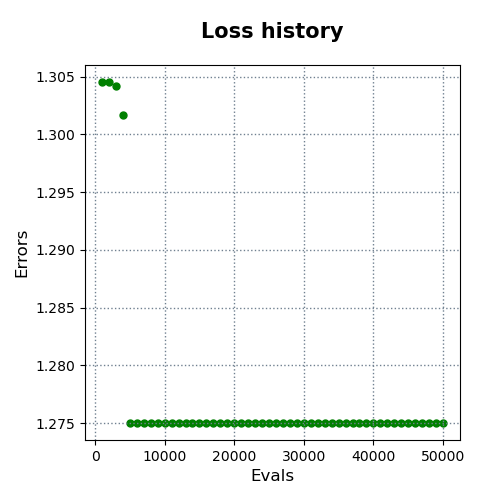

The data file committed next to this chart (first rows):
evals, errors
1000, 1.305
2000, 1.305
3000, 1.304
4000, 1.302
5000, 1.275
6000, 1.275
7000, 1.275
8000, 1.275
9000, 1.275
10000, 1.275
11000, 1.275
12000, 1.275
13000, 1.275
14000, 1.275
15000, 1.275
16000, 1.275
17000, 1.275
18000, 1.275
19000, 1.275
20000, 1.275
21000, 1.275
22000, 1.275
23000, 1.275
24000, 1.275
25000, 1.275
26000, 1.275
27000, 1.275
28000, 1.275
29000, 1.275
30000, 1.275
31000, 1.275
32000, 1.275
33000, 1.275
34000, 1.275
35000, 1.275
36000, 1.275
37000, 1.275
38000, 1.275
39000, 1.275
40000, 1.275
41000, 1.275
42000, 1.275
43000, 1.275
44000, 1.275
45000, 1.275
46000, 1.275
47000, 1.275
48000, 1.275
49000, 1.275
50000, 1.275
